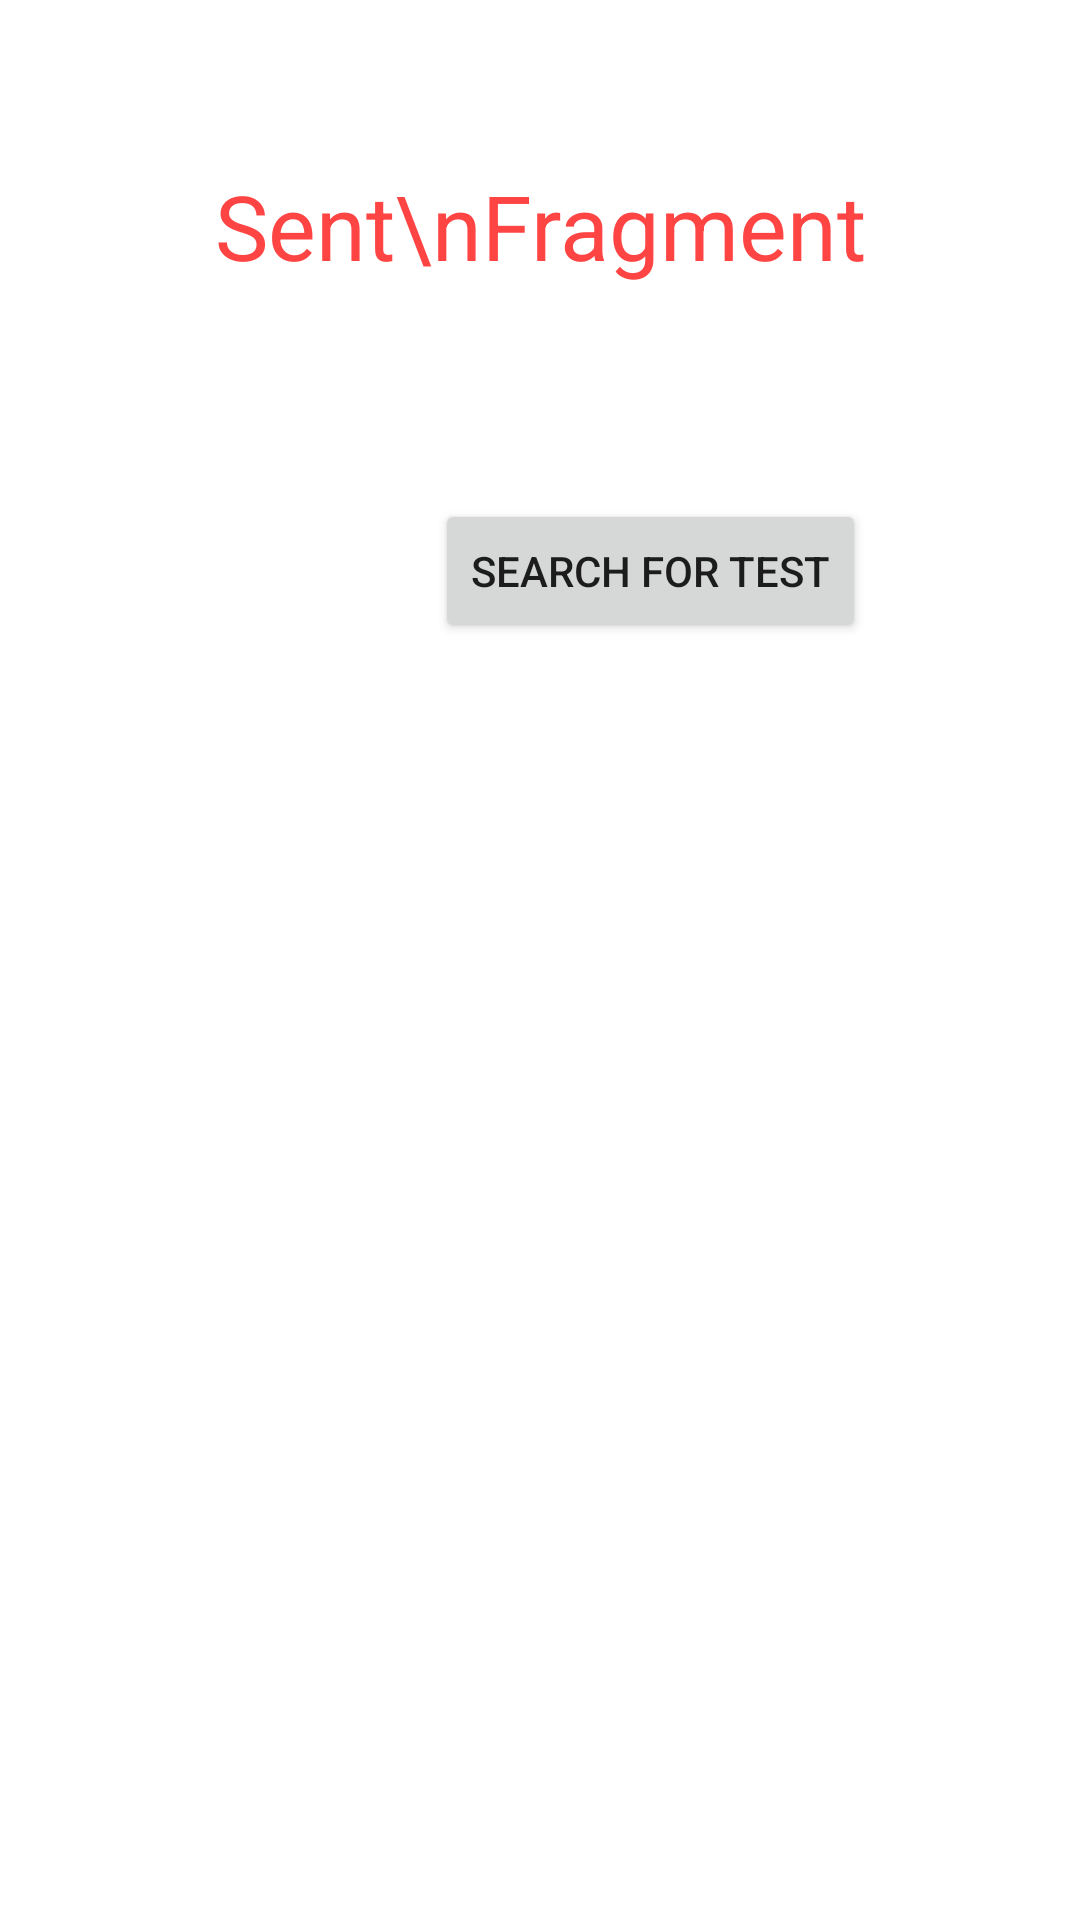

The Android layout XML behind this screen, and the referenced resources:
<!-- AndroidManifest.xml: fallback theme Theme.MaterialComponents.DayNight.NoActionBar -->
<!-- res/layout/sent_layout.xml -->
<?xml version="1.0" encoding="utf-8"?>
<RelativeLayout xmlns:android="http://schemas.android.com/apk/res/android"
    android:orientation="vertical"
    android:layout_width="match_parent"
    android:layout_height="match_parent">

    <TextView
        android:layout_width="wrap_content"
        android:layout_height="wrap_content"
        android:textSize="30sp"
        android:layout_marginTop="55dp"
        android:gravity="center"
        android:id="@+id/textView"
        android:layout_centerHorizontal="true"
        android:textColor="@android:color/holo_red_light"
        android:text="Sent\nFragment" />

    <Button
        android:layout_width="wrap_content"
        android:layout_height="wrap_content"
        android:text="Search for test"
        android:id="@+id/search"
        android:layout_below="@+id/textView"
        android:layout_alignRight="@+id/textView"
        android:layout_alignEnd="@+id/textView"
        android:layout_marginTop="71dp" />

</RelativeLayout>
<!-- resources referenced by this layout -->
<resources>

</resources>
